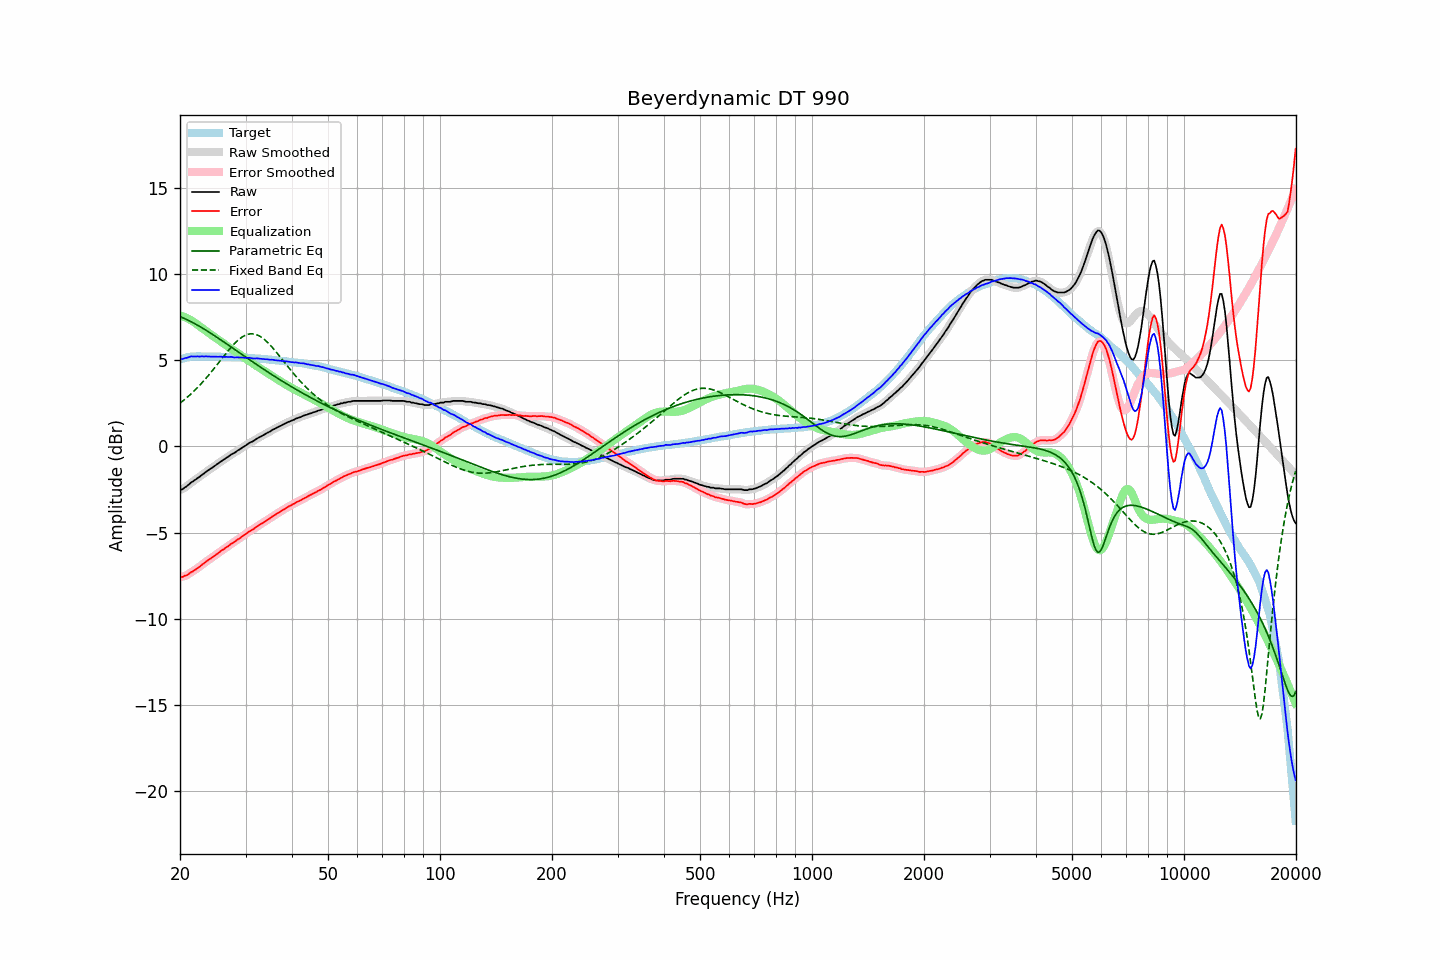

The file beside this chart, header and first rows:
frequency, raw, error, smoothed, error_smoothed, equalization, parametric_eq, fixed_band_eq, equalized_raw, equalized_smoothed, target
20.00, -2.52, -7.57, -2.53, -7.57, 7.60, 7.53, 2.51, 5.08, 5.07, 5.05
20.20, -2.51, -7.59, -2.50, -7.57, 7.57, 7.50, 2.58, 5.06, 5.08, 5.08
20.40, -2.46, -7.56, -2.45, -7.55, 7.54, 7.46, 2.66, 5.08, 5.09, 5.11
20.61, -2.38, -7.51, -2.39, -7.53, 7.50, 7.41, 2.73, 5.12, 5.11, 5.13
20.81, -2.33, -7.48, -2.32, -7.48, 7.46, 7.37, 2.81, 5.13, 5.14, 5.16
21.02, -2.25, -7.43, -2.24, -7.42, 7.42, 7.33, 2.89, 5.17, 5.17, 5.19
21.23, -2.17, -7.36, -2.17, -7.37, 7.37, 7.28, 2.97, 5.20, 5.20, 5.20
21.44, -2.09, -7.29, -2.10, -7.30, 7.32, 7.23, 3.06, 5.23, 5.22, 5.21
21.66, -2.04, -7.26, -2.03, -7.25, 7.25, 7.18, 3.15, 5.22, 5.22, 5.22
21.87, -1.97, -7.18, -1.97, -7.19, 7.19, 7.13, 3.24, 5.22, 5.22, 5.22
22.09, -1.91, -7.13, -1.91, -7.13, 7.13, 7.08, 3.33, 5.22, 5.22, 5.23
22.31, -1.83, -7.05, -1.84, -7.06, 7.06, 7.03, 3.42, 5.23, 5.22, 5.23
22.54, -1.78, -7.01, -1.77, -7.00, 6.99, 6.98, 3.52, 5.21, 5.22, 5.23
22.76, -1.70, -6.92, -1.70, -6.92, 6.92, 6.92, 3.62, 5.22, 5.22, 5.23
22.99, -1.63, -6.85, -1.63, -6.85, 6.85, 6.87, 3.72, 5.22, 5.22, 5.22
23.22, -1.57, -6.79, -1.56, -6.78, 6.78, 6.81, 3.83, 5.21, 5.22, 5.22
23.45, -1.49, -6.70, -1.49, -6.71, 6.71, 6.75, 3.93, 5.22, 5.22, 5.22
23.69, -1.42, -6.64, -1.42, -6.64, 6.64, 6.69, 4.04, 5.22, 5.22, 5.22
23.92, -1.36, -6.57, -1.36, -6.58, 6.58, 6.63, 4.15, 5.22, 5.22, 5.22
24.16, -1.30, -6.51, -1.30, -6.51, 6.51, 6.58, 4.27, 5.21, 5.21, 5.22
24.40, -1.24, -6.45, -1.24, -6.45, 6.44, 6.52, 4.38, 5.21, 5.21, 5.22
24.65, -1.17, -6.38, -1.17, -6.38, 6.38, 6.45, 4.50, 5.21, 5.21, 5.21
24.89, -1.11, -6.31, -1.11, -6.31, 6.31, 6.39, 4.61, 5.20, 5.20, 5.21
25.14, -1.04, -6.24, -1.04, -6.25, 6.25, 6.33, 4.73, 5.21, 5.21, 5.21
25.39, -0.98, -6.18, -0.97, -6.18, 6.18, 6.27, 4.85, 5.20, 5.21, 5.21
25.65, -0.90, -6.11, -0.91, -6.11, 6.11, 6.21, 4.97, 5.21, 5.21, 5.21
25.91, -0.84, -6.04, -0.84, -6.04, 6.04, 6.14, 5.09, 5.20, 5.20, 5.20
26.16, -0.79, -5.98, -0.78, -5.98, 5.98, 6.08, 5.21, 5.19, 5.20, 5.20
26.43, -0.72, -5.92, -0.72, -5.92, 5.91, 6.02, 5.33, 5.19, 5.19, 5.20
26.69, -0.65, -5.85, -0.66, -5.85, 5.85, 5.95, 5.44, 5.20, 5.19, 5.20
26.96, -0.60, -5.80, -0.59, -5.78, 5.78, 5.89, 5.56, 5.19, 5.19, 5.20
27.23, -0.53, -5.72, -0.53, -5.72, 5.72, 5.82, 5.67, 5.19, 5.19, 5.19
27.50, -0.46, -5.65, -0.47, -5.66, 5.66, 5.76, 5.77, 5.20, 5.19, 5.19
27.77, -0.42, -5.59, -0.42, -5.59, 5.59, 5.69, 5.88, 5.18, 5.18, 5.18
28.05, -0.37, -5.54, -0.36, -5.53, 5.53, 5.63, 5.98, 5.16, 5.17, 5.18
28.33, -0.30, -5.46, -0.30, -5.47, 5.47, 5.56, 6.07, 5.17, 5.17, 5.17
28.62, -0.23, -5.40, -0.24, -5.40, 5.40, 5.50, 6.16, 5.17, 5.16, 5.17
28.90, -0.18, -5.34, -0.17, -5.34, 5.34, 5.43, 6.23, 5.16, 5.16, 5.17
29.19, -0.12, -5.27, -0.11, -5.27, 5.27, 5.37, 6.31, 5.15, 5.16, 5.16
29.48, -0.05, -5.20, -0.06, -5.21, 5.21, 5.31, 6.37, 5.16, 5.15, 5.16
29.78, 0.00, -5.15, 0.00, -5.14, 5.14, 5.24, 6.42, 5.14, 5.15, 5.15
30.08, 0.06, -5.09, 0.07, -5.08, 5.08, 5.18, 6.47, 5.14, 5.15, 5.15
30.38, 0.13, -5.01, 0.13, -5.01, 5.02, 5.11, 6.50, 5.15, 5.14, 5.14
30.68, 0.19, -4.95, 0.19, -4.95, 4.95, 5.05, 6.52, 5.14, 5.14, 5.14
30.99, 0.24, -4.89, 0.24, -4.89, 4.89, 4.98, 6.53, 5.13, 5.13, 5.13
31.30, 0.28, -4.84, 0.28, -4.84, 4.83, 4.92, 6.53, 5.11, 5.11, 5.12
31.61, 0.33, -4.79, 0.34, -4.77, 4.77, 4.86, 6.52, 5.10, 5.10, 5.12
31.93, 0.40, -4.71, 0.40, -4.71, 4.71, 4.79, 6.50, 5.11, 5.10, 5.11
32.24, 0.46, -4.63, 0.46, -4.64, 4.65, 4.73, 6.47, 5.11, 5.10, 5.10
32.57, 0.51, -4.59, 0.51, -4.58, 4.59, 4.67, 6.43, 5.10, 5.10, 5.10
32.89, 0.56, -4.52, 0.56, -4.52, 4.53, 4.60, 6.38, 5.09, 5.09, 5.09
33.22, 0.61, -4.46, 0.61, -4.47, 4.47, 4.54, 6.31, 5.08, 5.08, 5.08
33.55, 0.66, -4.41, 0.66, -4.41, 4.41, 4.48, 6.24, 5.07, 5.07, 5.08
33.89, 0.71, -4.36, 0.72, -4.35, 4.35, 4.42, 6.17, 5.06, 5.06, 5.07
34.23, 0.77, -4.29, 0.76, -4.29, 4.29, 4.36, 6.08, 5.06, 5.05, 5.06
34.57, 0.82, -4.22, 0.82, -4.23, 4.23, 4.30, 5.99, 5.05, 5.04, 5.05
34.92, 0.86, -4.18, 0.87, -4.16, 4.17, 4.23, 5.89, 5.03, 5.04, 5.04
35.27, 0.93, -4.10, 0.92, -4.10, 4.10, 4.17, 5.79, 5.03, 5.03, 5.03
35.62, 0.98, -4.04, 0.98, -4.04, 4.04, 4.11, 5.68, 5.02, 5.02, 5.02
35.97, 1.02, -3.98, 1.03, -3.98, 3.98, 4.05, 5.57, 5.00, 5.01, 5.01
... 635 more rows
